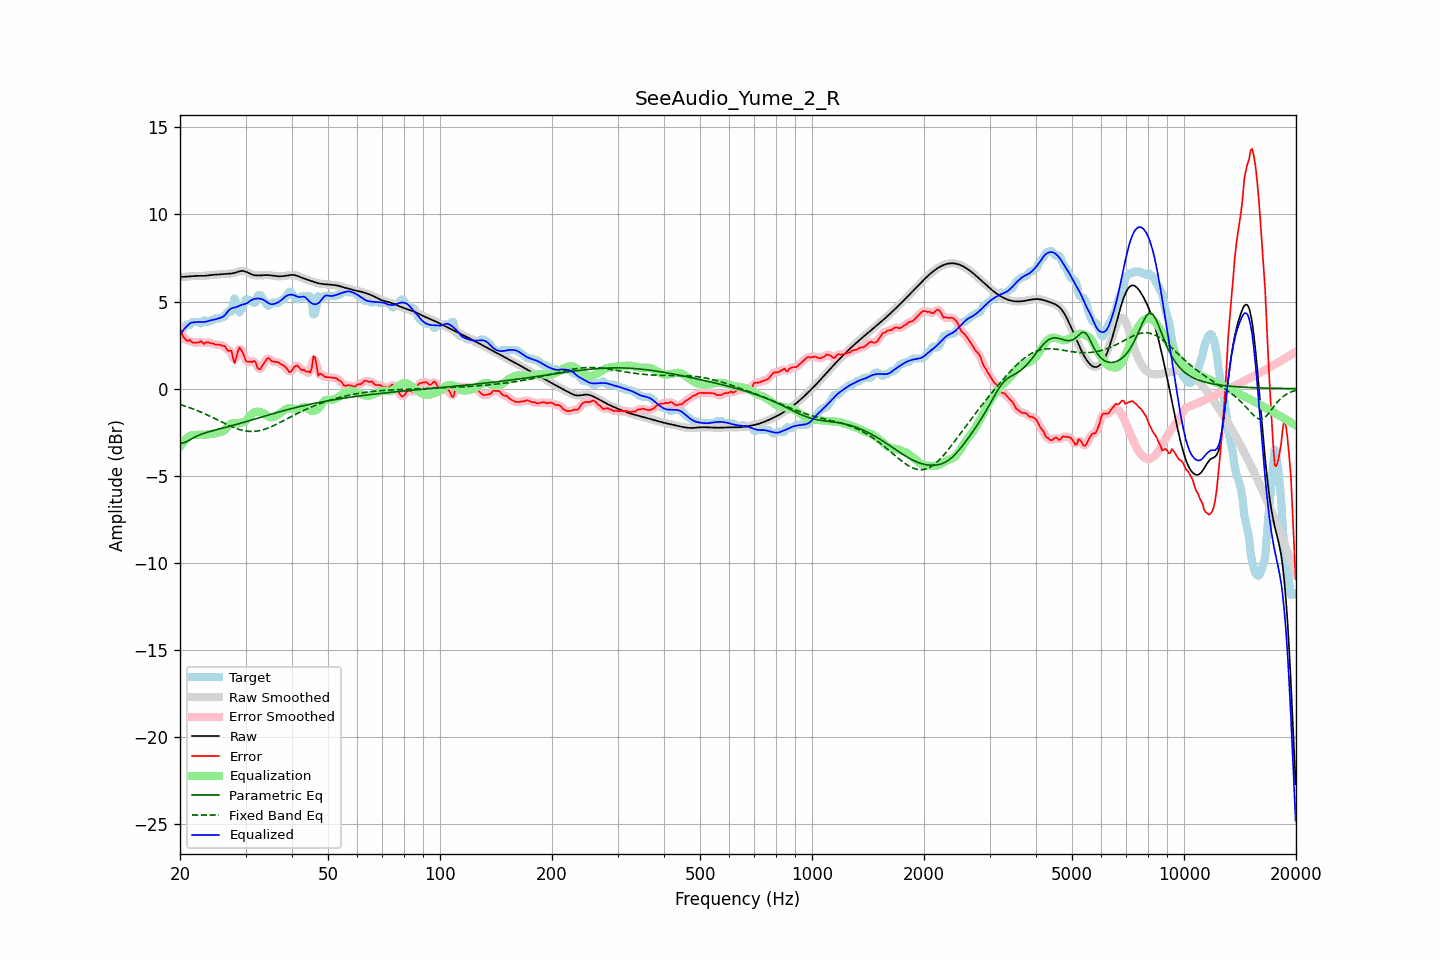

The data file committed next to this chart (first rows):
frequency, raw, error, smoothed, error_smoothed, equalization, parametric_eq, fixed_band_eq, equalized_raw, equalized_smoothed, target
20.00, 6.41, 3.45, 6.41, 3.47, -3.33, -3.13, -0.91, 3.08, 3.08, 2.96
20.20, 6.41, 3.24, 6.41, 3.20, -3.19, -3.12, -0.94, 3.22, 3.22, 3.18
20.40, 6.42, 2.95, 6.42, 3.00, -3.07, -3.12, -0.97, 3.35, 3.35, 3.46
20.61, 6.42, 2.89, 6.42, 2.85, -2.96, -3.08, -1.00, 3.46, 3.46, 3.53
20.81, 6.43, 2.76, 6.43, 2.79, -2.87, -3.05, -1.03, 3.56, 3.56, 3.67
21.02, 6.44, 2.75, 6.44, 2.77, -2.79, -3.00, -1.06, 3.65, 3.65, 3.69
21.23, 6.45, 2.80, 6.45, 2.74, -2.72, -2.95, -1.09, 3.73, 3.73, 3.64
21.44, 6.46, 2.71, 6.46, 2.71, -2.67, -2.89, -1.13, 3.79, 3.79, 3.75
21.66, 6.46, 2.64, 6.46, 2.67, -2.66, -2.84, -1.16, 3.80, 3.80, 3.83
21.87, 6.47, 2.64, 6.47, 2.63, -2.66, -2.79, -1.20, 3.81, 3.81, 3.83
22.09, 6.47, 2.64, 6.47, 2.63, -2.66, -2.74, -1.23, 3.82, 3.82, 3.83
22.31, 6.47, 2.64, 6.47, 2.66, -2.65, -2.70, -1.27, 3.82, 3.82, 3.83
22.54, 6.47, 2.65, 6.47, 2.68, -2.64, -2.66, -1.31, 3.83, 3.83, 3.82
22.76, 6.47, 2.73, 6.47, 2.66, -2.64, -2.63, -1.35, 3.82, 3.83, 3.74
22.99, 6.47, 2.65, 6.47, 2.64, -2.65, -2.59, -1.39, 3.82, 3.82, 3.82
23.22, 6.48, 2.55, 6.48, 2.63, -2.65, -2.56, -1.43, 3.83, 3.83, 3.92
23.45, 6.48, 2.64, 6.48, 2.62, -2.64, -2.53, -1.47, 3.84, 3.84, 3.84
23.69, 6.50, 2.67, 6.50, 2.64, -2.63, -2.50, -1.51, 3.86, 3.86, 3.83
23.92, 6.51, 2.65, 6.51, 2.65, -2.62, -2.47, -1.55, 3.89, 3.89, 3.86
24.16, 6.52, 2.60, 6.52, 2.62, -2.60, -2.45, -1.60, 3.92, 3.92, 3.92
24.40, 6.53, 2.60, 6.53, 2.59, -2.59, -2.42, -1.64, 3.94, 3.94, 3.93
24.65, 6.54, 2.57, 6.54, 2.56, -2.58, -2.40, -1.69, 3.96, 3.96, 3.97
24.89, 6.54, 2.52, 6.54, 2.54, -2.57, -2.37, -1.73, 3.98, 3.98, 4.03
25.14, 6.55, 2.52, 6.55, 2.53, -2.55, -2.35, -1.78, 4.00, 4.00, 4.03
25.39, 6.55, 2.53, 6.55, 2.52, -2.52, -2.33, -1.83, 4.03, 4.03, 4.03
25.65, 6.56, 2.52, 6.56, 2.50, -2.50, -2.30, -1.87, 4.06, 4.06, 4.04
25.91, 6.57, 2.46, 6.57, 2.50, -2.47, -2.28, -1.92, 4.09, 4.09, 4.10
26.16, 6.58, 2.45, 6.58, 2.45, -2.43, -2.25, -1.96, 4.14, 4.14, 4.13
26.43, 6.58, 2.44, 6.58, 2.37, -2.36, -2.23, -2.01, 4.23, 4.23, 4.15
26.69, 6.59, 2.24, 6.59, 2.28, -2.25, -2.21, -2.05, 4.34, 4.34, 4.35
26.96, 6.59, 2.17, 6.59, 2.24, -2.14, -2.18, -2.10, 4.46, 4.46, 4.43
27.23, 6.60, 2.17, 6.60, 2.16, -2.05, -2.16, -2.14, 4.55, 4.55, 4.43
27.50, 6.61, 2.18, 6.61, 1.98, -2.00, -2.13, -2.18, 4.61, 4.61, 4.43
27.77, 6.62, 1.75, 6.62, 1.78, -1.98, -2.11, -2.22, 4.64, 4.64, 4.87
28.05, 6.64, 1.47, 6.65, 1.69, -1.99, -2.08, -2.25, 4.66, 4.66, 5.18
28.33, 6.68, 1.78, 6.68, 1.79, -1.99, -2.05, -2.29, 4.68, 4.68, 4.90
28.62, 6.71, 2.15, 6.71, 2.06, -1.99, -2.03, -2.32, 4.71, 4.72, 4.56
28.90, 6.74, 2.36, 6.73, 2.27, -1.97, -2.00, -2.35, 4.76, 4.76, 4.38
29.19, 6.75, 2.23, 6.75, 2.26, -1.95, -1.98, -2.37, 4.80, 4.80, 4.52
29.48, 6.76, 2.09, 6.76, 2.07, -1.93, -1.95, -2.40, 4.83, 4.83, 4.67
29.78, 6.74, 1.83, 6.74, 1.83, -1.89, -1.92, -2.42, 4.85, 4.85, 4.91
30.08, 6.71, 1.58, 6.71, 1.65, -1.83, -1.89, -2.43, 4.88, 4.88, 5.13
30.38, 6.67, 1.54, 6.67, 1.55, -1.74, -1.87, -2.45, 4.93, 4.93, 5.13
30.68, 6.62, 1.54, 6.62, 1.51, -1.63, -1.84, -2.45, 4.99, 4.99, 5.08
30.99, 6.58, 1.55, 6.58, 1.54, -1.52, -1.81, -2.46, 5.06, 5.06, 5.03
31.30, 6.54, 1.51, 6.54, 1.58, -1.43, -1.78, -2.46, 5.11, 5.11, 5.03
31.61, 6.52, 1.59, 6.52, 1.55, -1.37, -1.76, -2.45, 5.14, 5.14, 4.92
31.93, 6.50, 1.55, 6.50, 1.44, -1.34, -1.73, -2.45, 5.16, 5.16, 4.95
32.24, 6.50, 1.22, 6.50, 1.29, -1.32, -1.70, -2.43, 5.17, 5.17, 5.27
32.57, 6.50, 1.11, 6.50, 1.16, -1.32, -1.67, -2.42, 5.17, 5.17, 5.38
32.89, 6.50, 1.12, 6.50, 1.14, -1.34, -1.65, -2.40, 5.16, 5.16, 5.38
33.22, 6.51, 1.29, 6.51, 1.26, -1.38, -1.62, -2.38, 5.13, 5.13, 5.22
33.55, 6.52, 1.43, 6.51, 1.42, -1.42, -1.59, -2.35, 5.09, 5.09, 5.09
33.89, 6.52, 1.57, 6.52, 1.58, -1.48, -1.56, -2.32, 5.04, 5.04, 4.95
34.23, 6.52, 1.70, 6.52, 1.69, -1.54, -1.54, -2.29, 4.98, 4.98, 4.82
34.57, 6.52, 1.76, 6.52, 1.72, -1.60, -1.51, -2.25, 4.91, 4.91, 4.75
34.92, 6.51, 1.69, 6.51, 1.68, -1.64, -1.48, -2.22, 4.86, 4.86, 4.81
35.27, 6.49, 1.57, 6.49, 1.61, -1.65, -1.46, -2.18, 4.84, 4.84, 4.93
35.62, 6.48, 1.55, 6.48, 1.55, -1.63, -1.43, -2.13, 4.85, 4.85, 4.93
35.97, 6.47, 1.54, 6.47, 1.53, -1.59, -1.40, -2.09, 4.87, 4.88, 4.93
... 635 more rows
